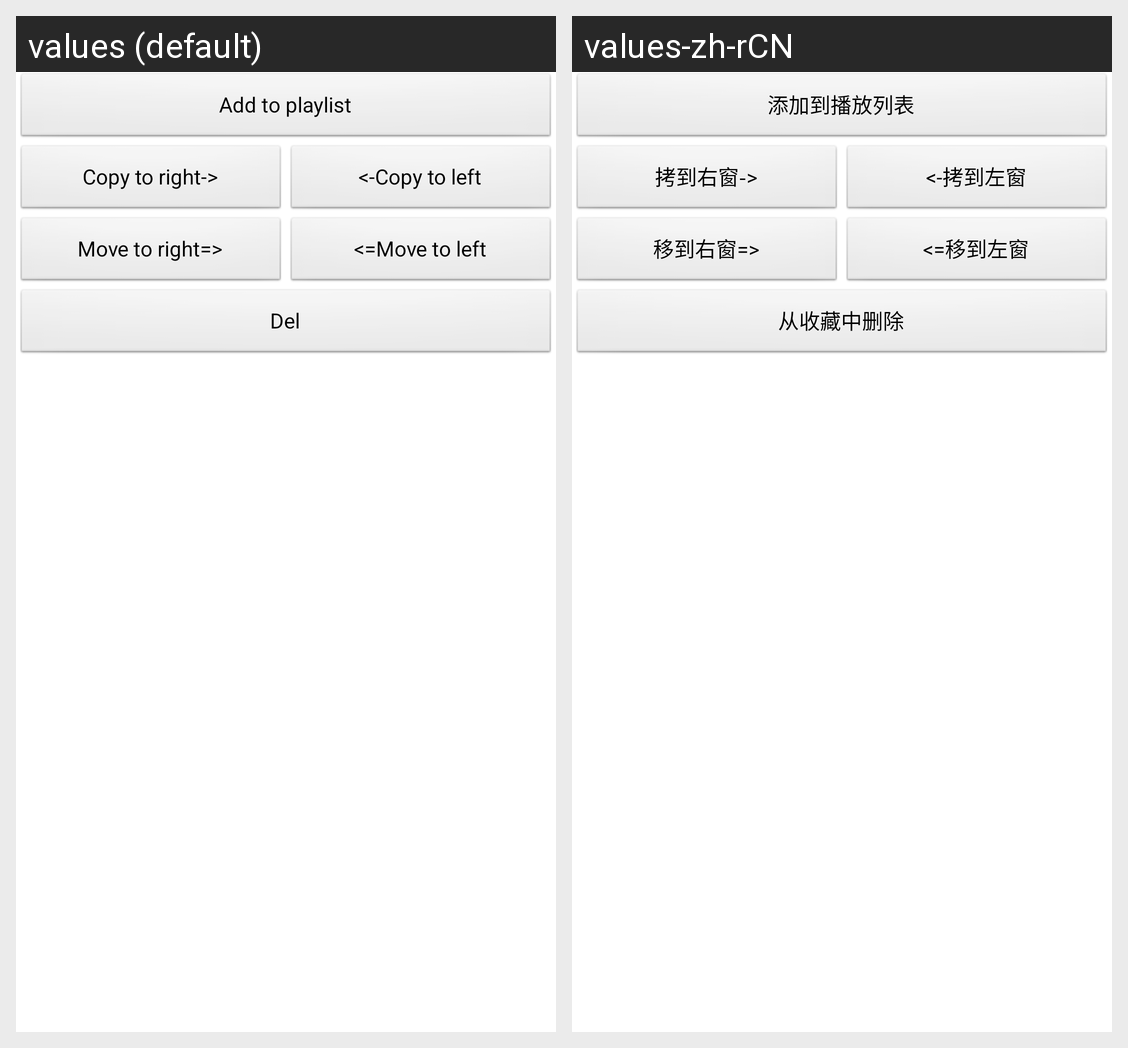

Locale-by-locale string values for the Android screen shown in this grid:
Android screen res/layout/bookmarkcmd.xml rendered under 2 locales, left to right: values (default), values-zh-rCN. Device: Nexus 5 (rendered at 1080×1920; each locale shown at half size, 540×960, under a caption strip naming it); theme AppTheme.
Strings drawn on this screen, with the default value and each locale's value (text and hints the layout hard-codes, and strings that could not be matched under every locale, appear in the picture but are not listed):

bmc_ibn_add
  values: Add to playlist
  values-zh-rCN: 添加到播放列表

bmc_ibn_copy_2_right
  values: Copy to right->
  values-zh-rCN: 拷到右窗->

bmc_ibn_copy_2_left
  values: <-Copy to left
  values-zh-rCN: <-拷到左窗

bmc_ibn_move_2_right
  values: Move to right=>
  values-zh-rCN: 移到右窗=>

bmc_ibn_move_2_left
  values: <=Move to left
  values-zh-rCN: <=移到左窗

bmc_ibn_del
  values: Del
  values-zh-rCN: 从收藏中删除
